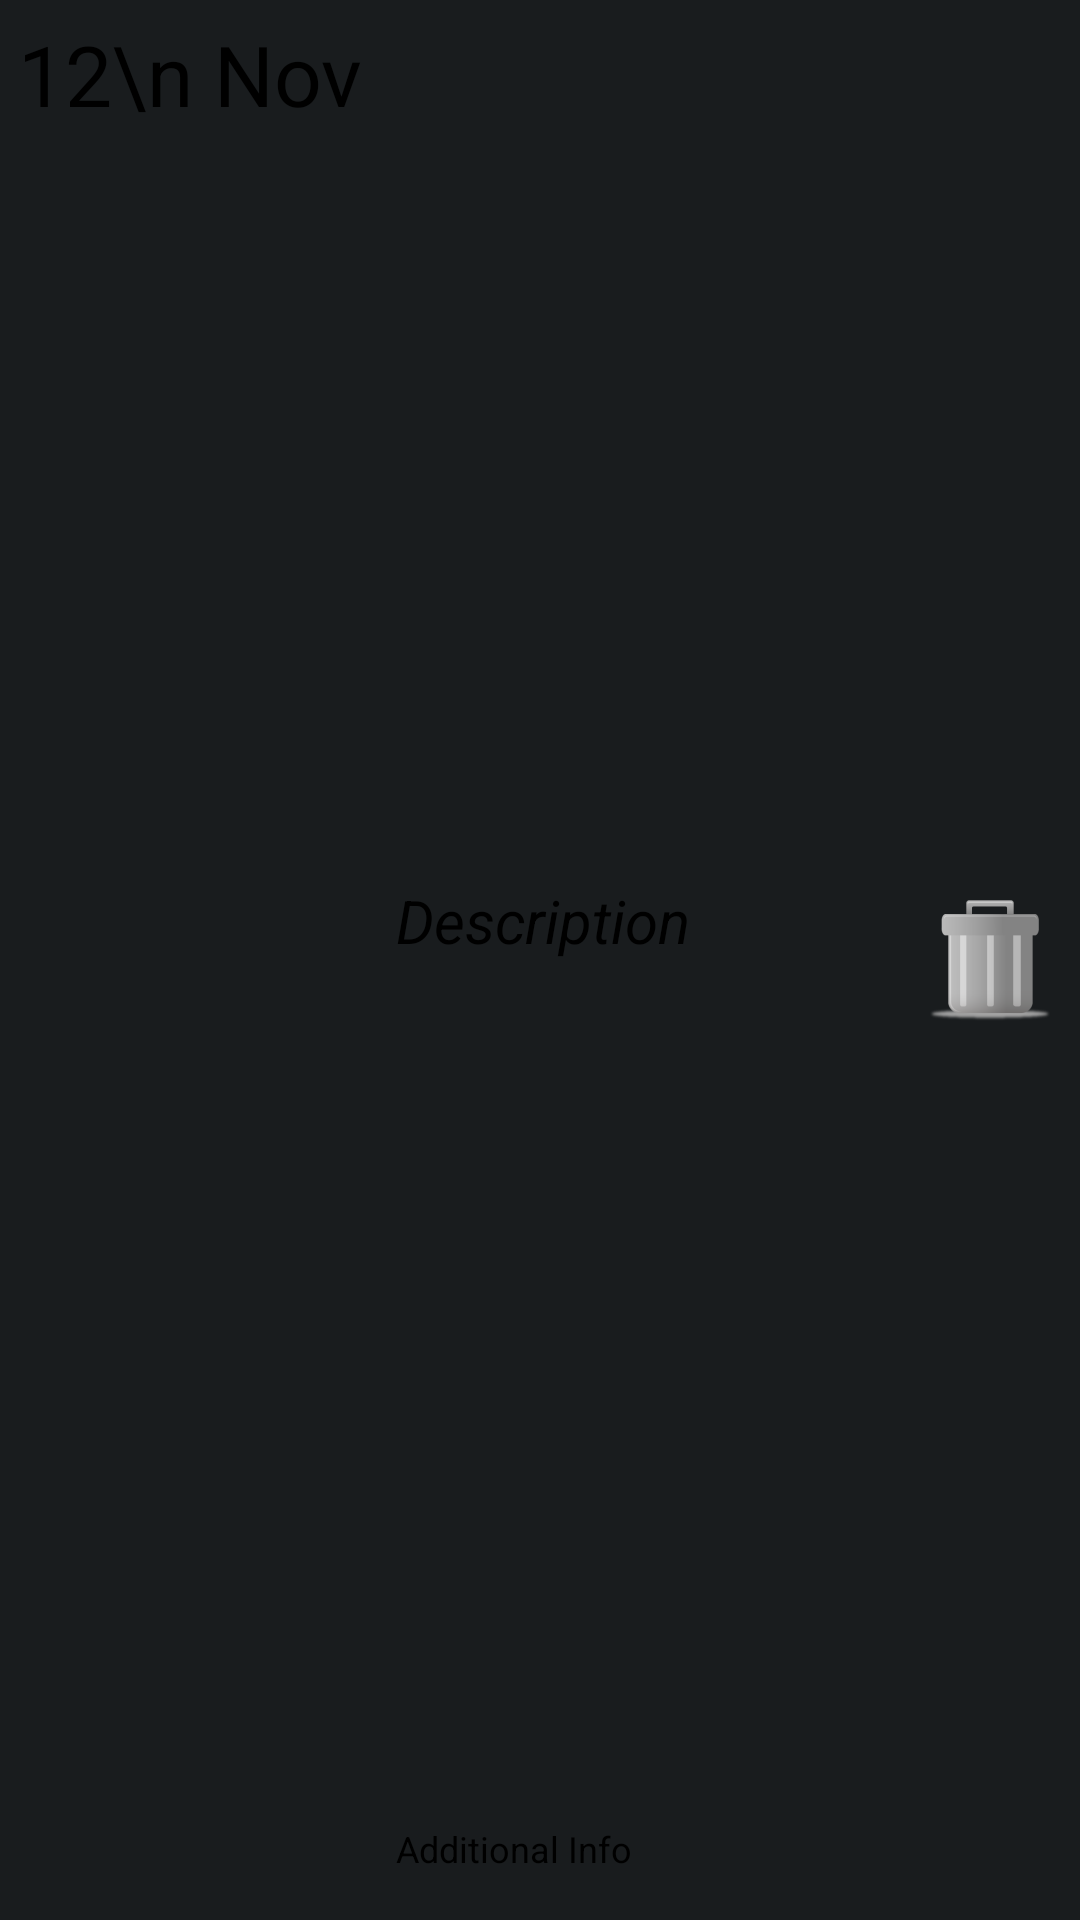

Here is an Android app screen rendered from its layout file. Give the layout XML and the strings, colors and styles it references.
<!-- AndroidManifest.xml: application theme AppTheme -->
<!-- res/layout/row.xml -->
<RelativeLayout xmlns:android="http://schemas.android.com/apk/res/android"
    android:layout_width="fill_parent"
    android:layout_height="80dp"
    android:padding="6dip"
    android:paddingBottom="15px">

    <TextView
        android:id="@+id/daymonth"
        android:layout_width="wrap_content"
        android:layout_height="fill_parent"
        android:layout_alignParentTop="true"
        android:layout_marginRight="6dip"
        android:contentDescription="TODO"
        android:src="@drawable/ic_launcher"
        android:text="12\n Nov"
        android:textSize="28sp"
        android:height="75px"
        android:textColor="#FF000000" />

    <TextView
        android:id="@+id/additionalInfo"
        android:layout_width="fill_parent"
        android:layout_height="26dip"
        android:layout_alignParentBottom="true"
        android:layout_alignParentRight="true"
        android:layout_toRightOf="@id/daymonth"
        android:ellipsize="marquee"
        android:singleLine="true"
        android:text="Additional Info"
        android:textSize="12sp"
        android:paddingLeft="15px"
        android:textColor="#FF000000" />

    <TextView
        android:id="@+id/Description"
        android:layout_width="fill_parent"
        android:layout_height="wrap_content"
        android:layout_above="@id/additionalInfo"
        android:layout_alignParentRight="true"
        android:layout_alignParentTop="true"
        android:layout_alignWithParentIfMissing="true"
        android:layout_toRightOf="@id/daymonth"
        android:gravity="center_vertical"
        android:text="Description"
        android:textSize="20sp"
        android:paddingLeft="15px"
        android:textColor="#ff000000"
        android:textStyle="italic" />

    <ImageButton
        android:layout_width="wrap_content"
        android:layout_height="wrap_content"
        android:id="@+id/trash"
        android:layout_centerVertical="true"
        android:layout_alignParentEnd="true"
        android:background="@drawable/trash"
        android:clickable="true"
        android:maxHeight="20px"
        android:maxWidth="20px"/>

</RelativeLayout>
<!-- resources referenced by this layout -->
<resources>
  <!-- drawable trash: png bitmap (drawable-hdpi, 2245 bytes) -->
  <style name="AppTheme" parent="android:Theme.DeviceDefault">  </style>
</resources>
